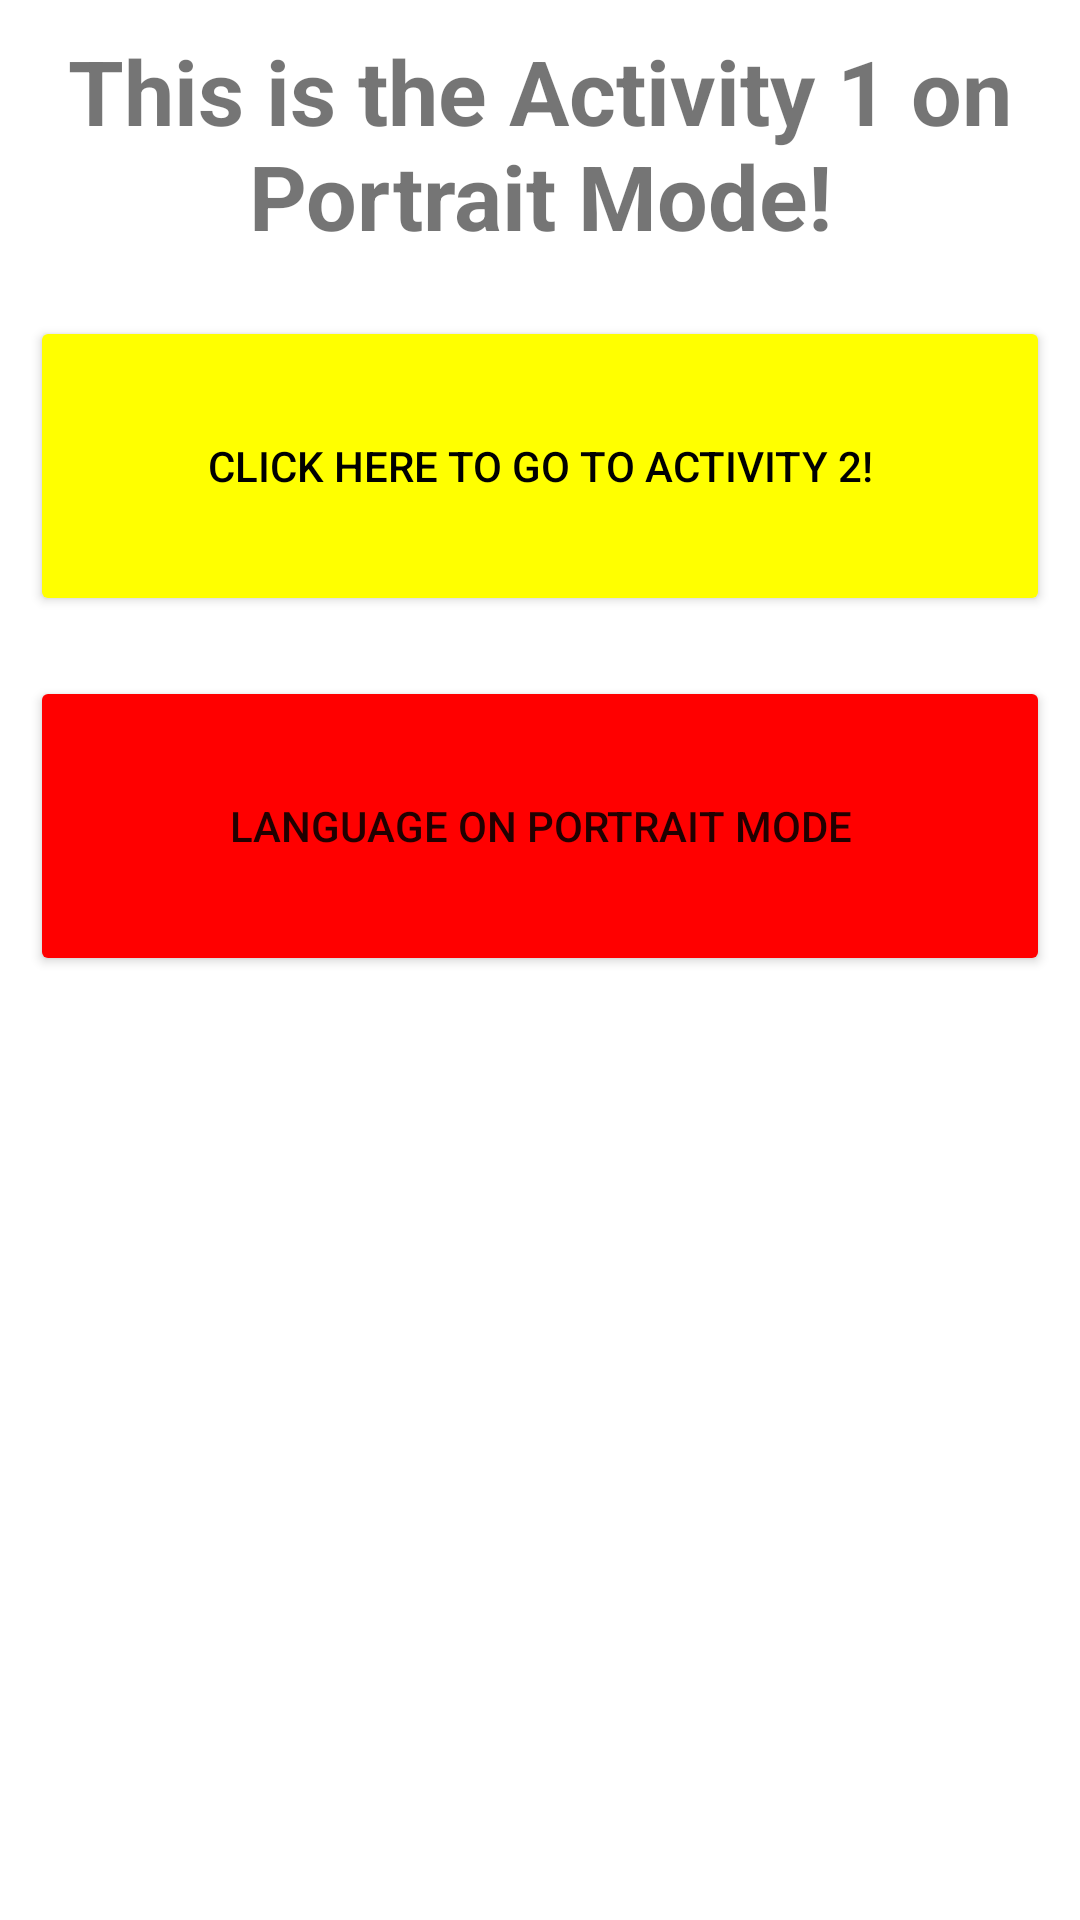

The Android layout XML behind this screen, and the referenced resources:
<!-- AndroidManifest.xml: application theme Theme.Lab1_App -->
<!-- res/layout/activity_1.xml -->
<?xml version="1.0" encoding="utf-8"?>
<androidx.constraintlayout.widget.ConstraintLayout xmlns:android="http://schemas.android.com/apk/res/android"
    xmlns:app="http://schemas.android.com/apk/res-auto"
    xmlns:tools="http://schemas.android.com/tools"
    android:layout_width="match_parent"
    android:layout_height="match_parent"
    android:orientation="horizontal"
    tools:context=".Activity1">

    <ScrollView
        android:layout_width="match_parent"
        android:layout_height="match_parent">

    <LinearLayout
            android:layout_width="match_parent"
            android:layout_height="wrap_content"
            android:orientation="vertical"
            android:gravity="center">

            <TextView
                android:layout_width="wrap_content"
                android:layout_height="wrap_content"
                android:text="@string/text_view_1_port"
                android:layout_margin="10dp"
                android:textStyle="bold"
                android:textAlignment="center"
                android:textSize="30sp">
            </TextView>

            <Button
                android:id="@+id/btnGoBackToActivity2"
                android:layout_width="match_parent"
                android:layout_height="100dp"
                android:layout_margin="10dp"
                android:text="@string/text_btn_1"
                android:textColor="@color/black"
                android:backgroundTint="@color/yellow"
                tools:ignore="TextSizeCheck">
            </Button>

            <Button
                android:id="@+id/btnGoToLanguage"
                android:layout_width="match_parent"
                android:layout_height="100dp"
                android:layout_margin="10dp"
                android:text="@string/language_text_port"
                android:backgroundTint="@color/red"
                tools:ignore="TextSizeCheck">
            </Button>

        </LinearLayout>

    </ScrollView>

</androidx.constraintlayout.widget.ConstraintLayout>
<!-- resources referenced by this layout -->
<resources>
  <color name="black">#FF000000</color>
  <color name="red">#FF0000</color>
  <color name="yellow">#FFFF00</color>
  <string name="language_text_port">Language on Portrait Mode</string>
  <string name="text_btn_1">Click here to go to Activity 2!</string>
  <string name="text_view_1_port">This is the Activity 1 on Portrait Mode!</string>
  <style name="Theme.Lab1_App" parent="Theme.MaterialComponents.DayNight.DarkActionBar">
          
          <item name="colorPrimary">@color/purple_500</item>
          <item name="colorPrimaryVariant">@color/purple_700</item>
          <item name="colorOnPrimary">@color/white</item>
          
          <item name="colorSecondary">@color/teal_200</item>
          <item name="colorSecondaryVariant">@color/teal_700</item>
          <item name="colorOnSecondary">@color/black</item>
          
          <item name="android:statusBarColor">?attr/colorPrimaryVariant</item>
          
      </style>
  <color name="purple_500">#FF6200EE</color>
  <color name="purple_700">#FF3700B3</color>
  <color name="white">#FFFFFFFF</color>
  <color name="teal_200">#FF03DAC5</color>
  <color name="teal_700">#FF018786</color>
</resources>
